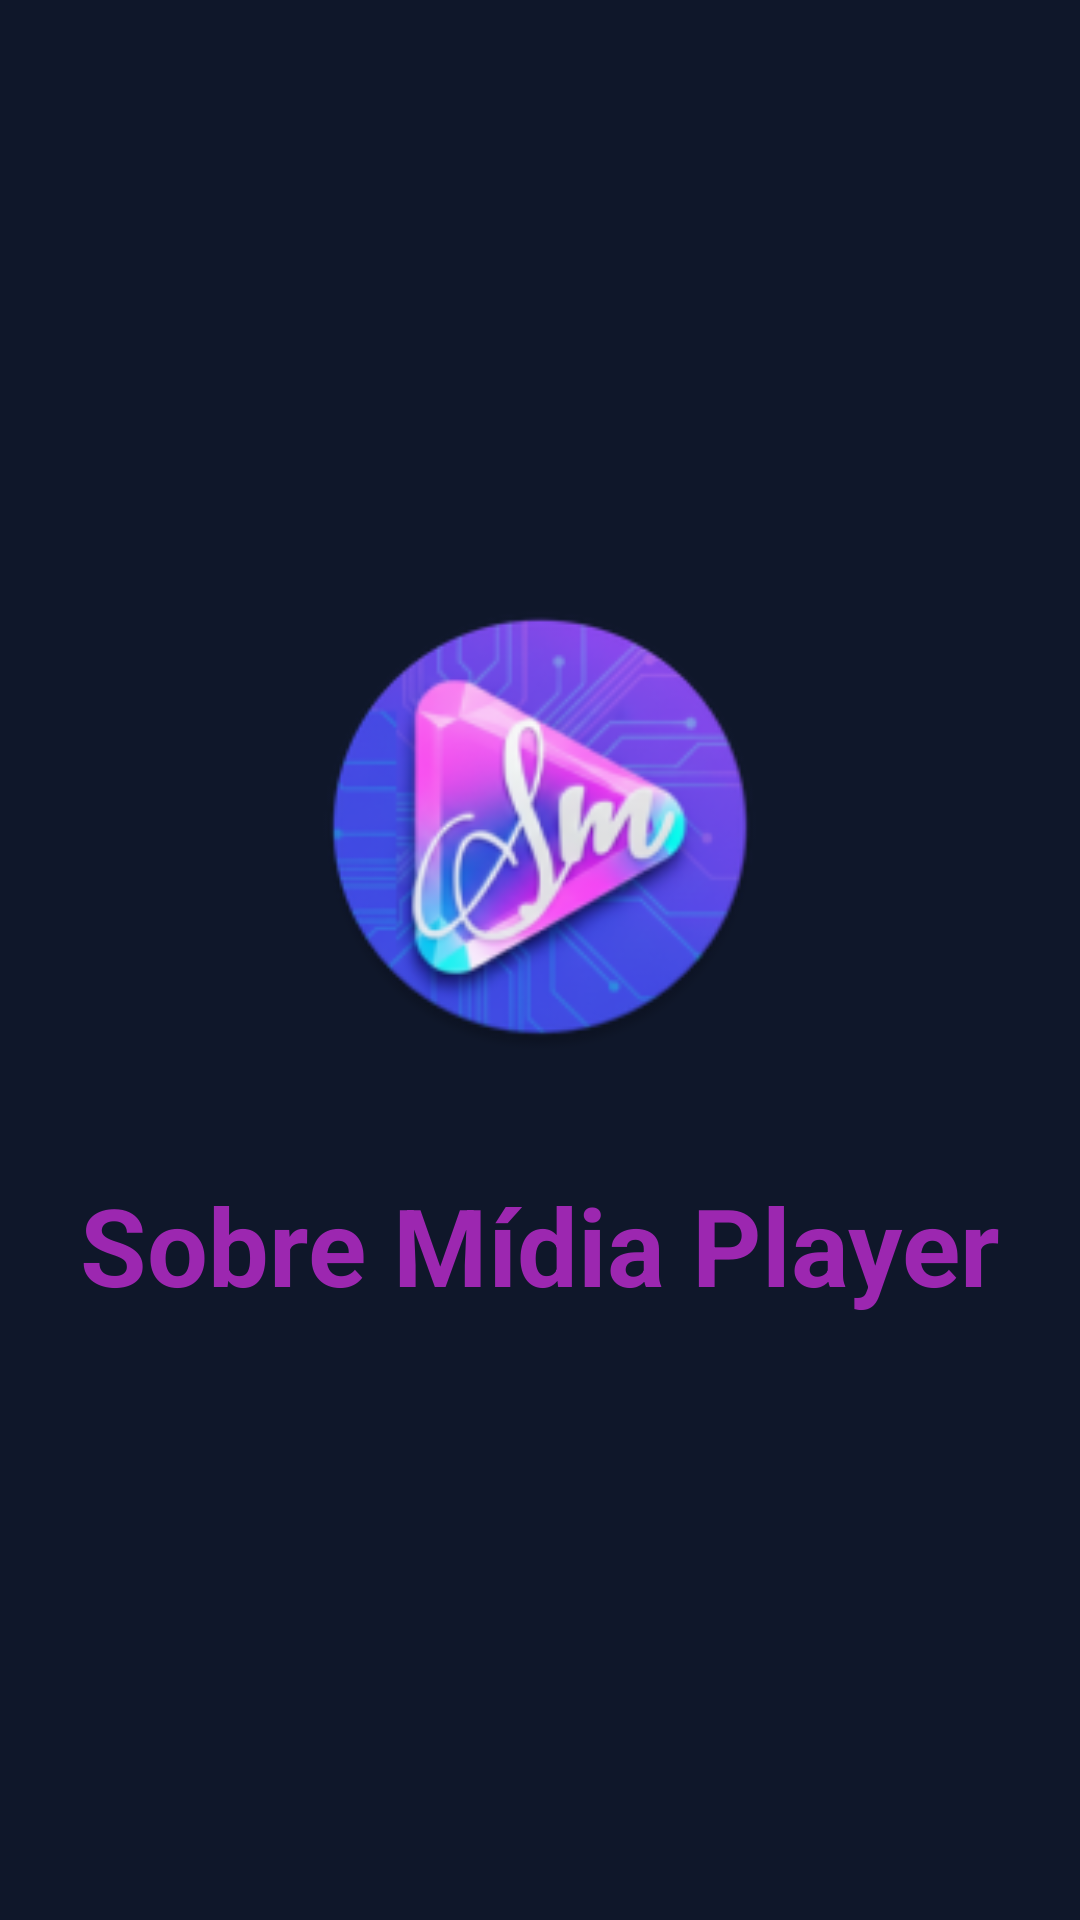

Android layout source for this screen:
<!-- AndroidManifest.xml: application theme Theme.Player -->
<!-- res/layout/activity_main.xml -->
<?xml version="1.0" encoding="utf-8"?>
<FrameLayout xmlns:android="http://schemas.android.com/apk/res/android"
    xmlns:app="http://schemas.android.com/apk/res-auto"
    android:layout_width="match_parent"
    android:layout_height="match_parent"
    android:background="#000000"
    android:keepScreenOn="true">

    
    <ImageView
        android:id="@+id/standbyImage"
        android:layout_width="match_parent"
        android:layout_height="match_parent"
        android:scaleType="center"
        android:src="@mipmap/ic_launcher_round"
        android:background="#000000"
        android:visibility="visible"
        android:contentDescription="Standby Logo" />

    
    <FrameLayout
        android:id="@+id/main_engine_layer"
        android:layout_width="match_parent"
        android:layout_height="match_parent">

        
        <androidx.media3.ui.PlayerView
            android:id="@+id/playerView1"
            android:layout_width="match_parent"
            android:layout_height="match_parent"
            android:visibility="invisible"
            app:use_controller="false"
            app:show_buffering="never"
            app:shutter_background_color="@android:color/transparent"
            app:surface_type="surface_view"
            app:resize_mode="zoom" />

        <androidx.media3.ui.PlayerView
            android:id="@+id/playerView2"
            android:layout_width="match_parent"
            android:layout_height="match_parent"
            android:visibility="invisible"
            app:use_controller="false"
            app:show_buffering="never"
            app:shutter_background_color="@android:color/transparent"
            app:surface_type="surface_view"
            app:resize_mode="zoom" />

        
        <ImageView
            android:id="@+id/static_image_layer"
            android:layout_width="match_parent"
            android:layout_height="match_parent"
            android:scaleType="centerCrop"
            android:visibility="invisible"
            android:background="@android:color/black" />
    </FrameLayout>

    
    
    <FrameLayout
        android:id="@+id/web_overlay_container"
        android:layout_width="match_parent"
        android:layout_height="match_parent"
        android:visibility="gone" />

    
    <FrameLayout
        android:id="@+id/loading_overlay"
        android:layout_width="match_parent"
        android:layout_height="match_parent"
        android:background="#0F172A"
        android:elevation="10dp"
        android:visibility="visible">

        <LinearLayout
            android:layout_width="wrap_content"
            android:layout_height="wrap_content"
            android:layout_gravity="center"
            android:orientation="vertical"
            android:gravity="center">

            
            <ImageView
                android:layout_width="150dp"
                android:layout_height="150dp"
                android:src="@mipmap/ic_launcher_round"
                android:layout_marginBottom="32dp"
                android:elevation="4dp"/>
            
            <TextView
                android:layout_width="wrap_content"
                android:layout_height="wrap_content"
                android:text="Sobre Mídia Player"
                android:textColor="#9C27B0"
                android:textSize="36sp"
                android:textStyle="bold"
                android:layout_marginTop="8dp"/>
        </LinearLayout>
    </FrameLayout>


    
    <LinearLayout
        android:layout_width="wrap_content"
        android:layout_height="wrap_content"
        android:layout_gravity="bottom|start"
        android:layout_margin="16dp"
        android:orientation="vertical"
        android:elevation="5dp">

        <TextView
            android:id="@+id/status_text"
            android:layout_width="wrap_content"
            android:layout_height="wrap_content"
            android:text=""
            android:textColor="#FFFFFF"
            android:textSize="18sp"
            android:shadowColor="#000000"
            android:shadowDx="2"
            android:shadowDy="2"
            android:shadowRadius="4"
            android:textStyle="bold" />

        <TextView
            android:id="@+id/status_device_id"
            android:layout_width="wrap_content"
            android:layout_height="wrap_content"
            android:text=""
            android:textColor="#64748B"
            android:textSize="12sp"
            android:layout_marginTop="4dp"
            android:visibility="gone"/>
    </LinearLayout>

    
    <android.webkit.WebView
        android:id="@+id/player_webview"
        android:layout_width="0dp"
        android:layout_height="0dp"
        android:visibility="gone" />

    
    <FrameLayout
        android:id="@+id/block_overlay"
        android:layout_width="match_parent"
        android:layout_height="match_parent"
        android:background="#E6000000"
        android:elevation="100dp"
        android:clickable="true"
        android:focusable="true"
        android:visibility="gone">

        <LinearLayout
            android:layout_width="wrap_content"
            android:layout_height="wrap_content"
            android:layout_gravity="center"
            android:orientation="vertical"
            android:gravity="center"
            android:padding="48dp">

            
            <ImageView
                android:layout_width="120dp"
                android:layout_height="120dp"
                android:src="@mipmap/ic_launcher_round"
                android:layout_marginBottom="32dp" />

            
            <TextView
                android:layout_width="wrap_content"
                android:layout_height="wrap_content"
                android:text="⚠"
                android:textSize="48sp"
                android:layout_marginBottom="16dp" />

            
            <TextView
                android:id="@+id/block_title"
                android:layout_width="wrap_content"
                android:layout_height="wrap_content"
                android:text="Sistema Temporariamente Suspenso"
                android:textColor="#FF5252"
                android:textSize="28sp"
                android:textStyle="bold"
                android:textAlignment="center"
                android:layout_marginBottom="16dp" />

            
            <TextView
                android:id="@+id/block_message"
                android:layout_width="wrap_content"
                android:layout_height="wrap_content"
                android:text="Entre em contato com o suporte para reativar este display."
                android:textColor="#B0BEC5"
                android:textSize="18sp"
                android:textAlignment="center"
                android:layout_marginBottom="24dp" />

            
            <TextView
                android:layout_width="wrap_content"
                android:layout_height="wrap_content"
                android:text="Sobre Mídia Player"
                android:textColor="#9C27B0"
                android:textSize="16sp"
                android:textStyle="italic" />
        </LinearLayout>
    </FrameLayout>

</FrameLayout>
<!-- resources referenced by this layout -->
<resources>
  <!-- mipmap ic_launcher_round: webp bitmap (mipmap-hdpi, 8240 bytes) -->
  <style name="Theme.Player" parent="Theme.MaterialComponents.DayNight.NoActionBar">
          
          <item name="colorPrimary">@color/purple_500</item>
          <item name="colorPrimaryVariant">@color/purple_700</item>
          <item name="colorOnPrimary">@color/white</item>
          
          <item name="colorSecondary">@color/teal_200</item>
          <item name="colorSecondaryVariant">@color/teal_700</item>
          <item name="colorOnSecondary">@color/black</item>
          
          <item name="android:statusBarColor">@color/black</item>
          
      </style>
  <!-- not gathered from this repository: default colours our renderer supplied (Android Studio template values) -->
  <color name="purple_500">#FF6200EE</color>
  <color name="purple_700">#FF3700B3</color>
  <color name="teal_200">#FF03DAC5</color>
  <color name="teal_700">#FF018786</color>
  <color name="black">#FF000000</color>
  <color name="white">#FFFFFFFF</color>
</resources>
